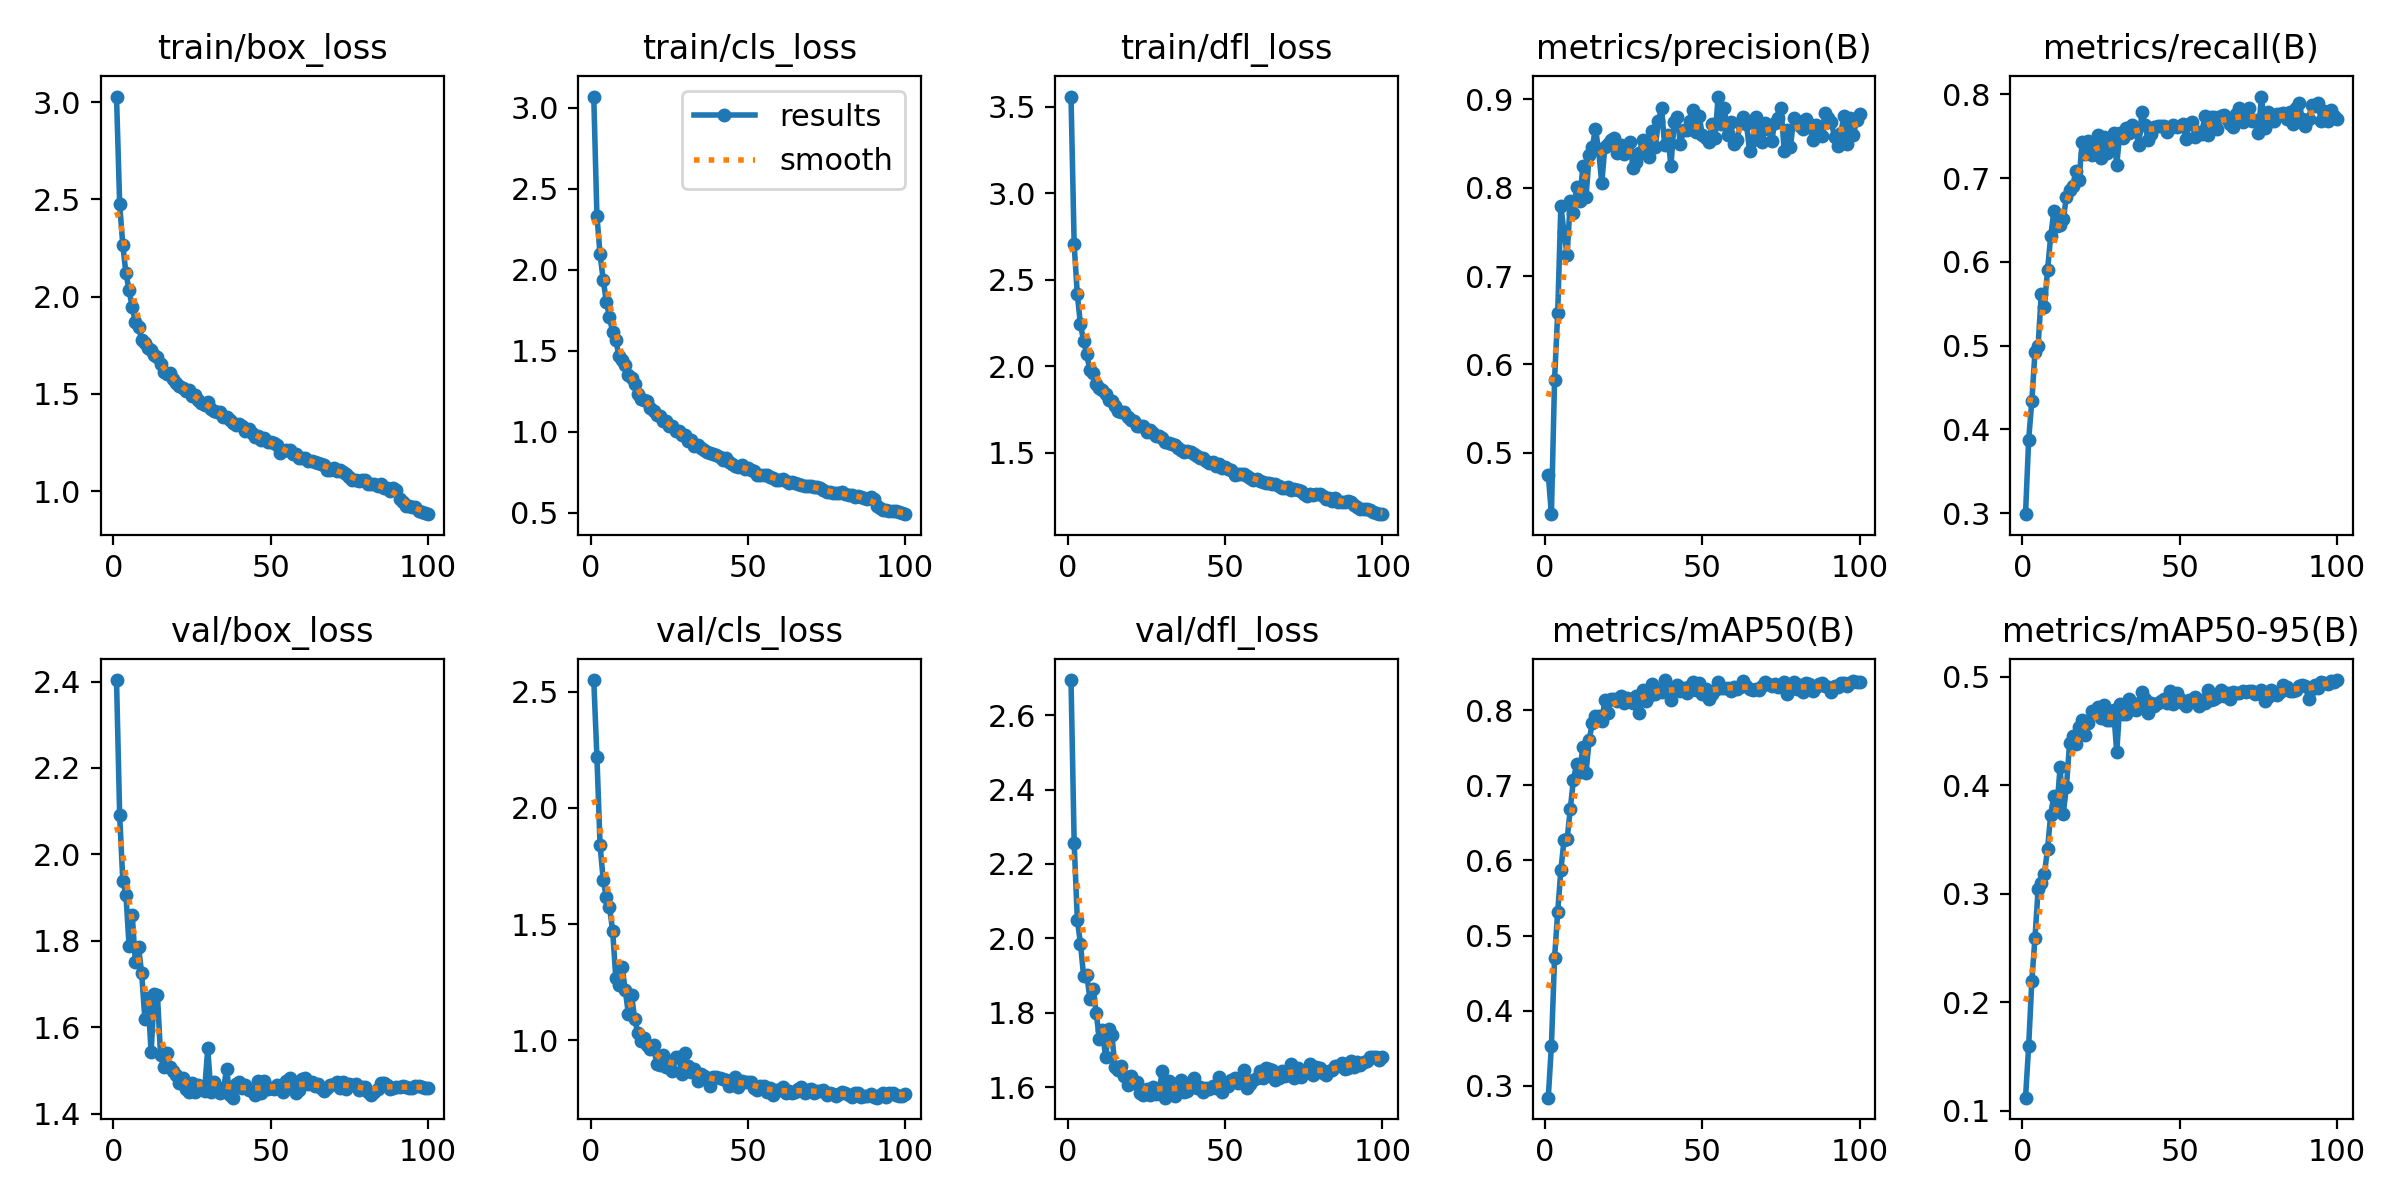

The data file committed next to this chart (first rows):
epoch, train/box_loss, train/cls_loss, train/dfl_loss, metrics/precision(B), metrics/recall(B), metrics/mAP50(B), metrics/mAP50-95(B), val/box_loss, val/cls_loss, val/dfl_loss, lr/pg0, lr/pg1, lr/pg2
1, 3.029, 3.068, 3.56, 0.4755, 0.2987, 0.2842, 0.1121, 2.404, 2.55, 2.694, 0.0006627, 0.0006627, 0.0006627
2, 2.477, 2.333, 2.705, 0.4306, 0.3877, 0.3535, 0.1597, 2.091, 2.22, 2.257, 0.001316, 0.001316, 0.001316
3, 2.264, 2.094, 2.416, 0.5828, 0.4334, 0.4701, 0.2195, 1.939, 1.839, 2.051, 0.001956, 0.001956, 0.001956
4, 2.119, 1.939, 2.243, 0.6583, 0.492, 0.5317, 0.2591, 1.906, 1.691, 1.986, 0.001941, 0.001941, 0.001941
5, 2.033, 1.801, 2.148, 0.7795, 0.4996, 0.587, 0.304, 1.787, 1.615, 1.899, 0.001921, 0.001921, 0.001921
6, 1.945, 1.705, 2.068, 0.7498, 0.5611, 0.6266, 0.3101, 1.859, 1.572, 1.903, 0.001901, 0.001901, 0.001901
7, 1.869, 1.617, 1.978, 0.7241, 0.5461, 0.6284, 0.3187, 1.751, 1.471, 1.838, 0.001881, 0.001881, 0.001881
8, 1.845, 1.568, 1.962, 0.7848, 0.5902, 0.6685, 0.3411, 1.786, 1.269, 1.865, 0.001861, 0.001861, 0.001861
9, 1.775, 1.466, 1.896, 0.7719, 0.6304, 0.7075, 0.3731, 1.725, 1.237, 1.8, 0.001842, 0.001842, 0.001842
10, 1.763, 1.445, 1.873, 0.8011, 0.6604, 0.7278, 0.3901, 1.62, 1.315, 1.73, 0.001822, 0.001822, 0.001822
11, 1.735, 1.411, 1.861, 0.7846, 0.6429, 0.7178, 0.3805, 1.668, 1.216, 1.753, 0.001802, 0.001802, 0.001802
12, 1.726, 1.351, 1.841, 0.8243, 0.6446, 0.7511, 0.4166, 1.542, 1.114, 1.68, 0.001782, 0.001782, 0.001782
13, 1.702, 1.331, 1.804, 0.7897, 0.6509, 0.717, 0.374, 1.676, 1.195, 1.756, 0.001762, 0.001762, 0.001762
14, 1.69, 1.295, 1.799, 0.8366, 0.6777, 0.7599, 0.3985, 1.675, 1.093, 1.739, 0.001743, 0.001743, 0.001743
15, 1.652, 1.234, 1.77, 0.8462, 0.6864, 0.7831, 0.439, 1.536, 1.03, 1.653, 0.001723, 0.001723, 0.001723
16, 1.612, 1.202, 1.744, 0.8665, 0.6903, 0.792, 0.4455, 1.508, 0.996, 1.647, 0.001703, 0.001703, 0.001703
17, 1.605, 1.193, 1.733, 0.8428, 0.7084, 0.7924, 0.4382, 1.539, 1.011, 1.657, 0.001683, 0.001683, 0.001683
18, 1.608, 1.189, 1.737, 0.8052, 0.6974, 0.7851, 0.4536, 1.508, 0.9813, 1.629, 0.001663, 0.001663, 0.001663
19, 1.576, 1.143, 1.707, 0.8464, 0.7431, 0.8136, 0.4604, 1.497, 0.9623, 1.606, 0.001644, 0.001644, 0.001644
20, 1.555, 1.127, 1.691, 0.8493, 0.7284, 0.7962, 0.4461, 1.49, 0.9776, 1.63, 0.001624, 0.001624, 0.001624
21, 1.542, 1.102, 1.683, 0.8536, 0.7445, 0.8146, 0.4576, 1.47, 0.8966, 1.61, 0.001604, 0.001604, 0.001604
22, 1.53, 1.095, 1.655, 0.8566, 0.7281, 0.815, 0.4683, 1.484, 0.8949, 1.614, 0.001584, 0.001584, 0.001584
23, 1.517, 1.065, 1.651, 0.8396, 0.7337, 0.8122, 0.4666, 1.457, 0.9351, 1.584, 0.001564, 0.001564, 0.001564
24, 1.523, 1.068, 1.652, 0.8485, 0.751, 0.8187, 0.4723, 1.45, 0.8861, 1.578, 0.001545, 0.001545, 0.001545
25, 1.488, 1.033, 1.619, 0.8384, 0.7237, 0.8093, 0.4622, 1.47, 0.8961, 1.596, 0.001525, 0.001525, 0.001525
26, 1.494, 1.034, 1.632, 0.8432, 0.7494, 0.8168, 0.4742, 1.449, 0.8676, 1.579, 0.001505, 0.001505, 0.001505
27, 1.471, 1.002, 1.612, 0.8518, 0.7297, 0.8125, 0.4598, 1.467, 0.9291, 1.599, 0.001485, 0.001485, 0.001485
28, 1.454, 1.005, 1.594, 0.8222, 0.7362, 0.8101, 0.46, 1.456, 0.9261, 1.581, 0.001465, 0.001465, 0.001465
29, 1.443, 0.9798, 1.595, 0.8286, 0.7541, 0.8194, 0.4694, 1.453, 0.8547, 1.587, 0.001446, 0.001446, 0.001446
30, 1.46, 0.9775, 1.587, 0.839, 0.7163, 0.7966, 0.4305, 1.551, 0.9434, 1.643, 0.001426, 0.001426, 0.001426
31, 1.422, 0.944, 1.56, 0.8543, 0.7541, 0.8273, 0.4748, 1.45, 0.8885, 1.572, 0.001406, 0.001406, 0.001406
32, 1.413, 0.9458, 1.558, 0.8513, 0.7478, 0.8126, 0.4658, 1.474, 0.8651, 1.617, 0.001386, 0.001386, 0.001386
33, 1.405, 0.9137, 1.551, 0.8344, 0.7597, 0.8192, 0.4661, 1.462, 0.8742, 1.591, 0.001366, 0.001366, 0.001366
34, 1.408, 0.9178, 1.543, 0.8646, 0.7545, 0.8355, 0.4798, 1.447, 0.8249, 1.577, 0.001347, 0.001347, 0.001347
35, 1.379, 0.8983, 1.525, 0.8456, 0.7637, 0.8221, 0.47, 1.457, 0.8546, 1.586, 0.001327, 0.001327, 0.001327
36, 1.384, 0.8878, 1.518, 0.8751, 0.7565, 0.8272, 0.4697, 1.503, 0.8453, 1.62, 0.001307, 0.001307, 0.001307
37, 1.364, 0.8731, 1.506, 0.8901, 0.7399, 0.8244, 0.4761, 1.443, 0.8391, 1.586, 0.001287, 0.001287, 0.001287
38, 1.351, 0.869, 1.509, 0.8481, 0.7789, 0.8401, 0.4864, 1.437, 0.8015, 1.591, 0.001267, 0.001267, 0.001267
39, 1.342, 0.8638, 1.502, 0.8591, 0.764, 0.8242, 0.4799, 1.468, 0.8401, 1.613, 0.001248, 0.001248, 0.001248
40, 1.347, 0.855, 1.494, 0.8242, 0.7455, 0.8134, 0.4663, 1.472, 0.8401, 1.623, 0.001228, 0.001228, 0.001228
41, 1.333, 0.8465, 1.482, 0.874, 0.7526, 0.828, 0.4759, 1.459, 0.8391, 1.598, 0.001208, 0.001208, 0.001208
42, 1.312, 0.824, 1.47, 0.8801, 0.7612, 0.8329, 0.473, 1.467, 0.8336, 1.602, 0.001188, 0.001188, 0.001188
43, 1.319, 0.8347, 1.472, 0.8492, 0.762, 0.8256, 0.4764, 1.455, 0.8275, 1.587, 0.001168, 0.001168, 0.001168
44, 1.299, 0.8146, 1.452, 0.8658, 0.7628, 0.83, 0.4779, 1.453, 0.8022, 1.599, 0.001149, 0.001149, 0.001149
45, 1.279, 0.8006, 1.443, 0.8658, 0.7628, 0.8228, 0.4792, 1.443, 0.8069, 1.595, 0.001129, 0.001129, 0.001129
46, 1.282, 0.7861, 1.446, 0.8759, 0.7557, 0.8316, 0.4763, 1.476, 0.8408, 1.603, 0.001109, 0.001109, 0.001109
47, 1.264, 0.7816, 1.424, 0.8884, 0.7604, 0.838, 0.4867, 1.447, 0.7977, 1.599, 0.001089, 0.001089, 0.001089
48, 1.272, 0.7917, 1.433, 0.8634, 0.7636, 0.827, 0.4753, 1.476, 0.8257, 1.626, 0.001069, 0.001069, 0.001069
49, 1.253, 0.7709, 1.408, 0.8808, 0.7612, 0.836, 0.4853, 1.458, 0.8205, 1.586, 0.00105, 0.00105, 0.00105
50, 1.253, 0.7752, 1.418, 0.8591, 0.762, 0.8209, 0.4794, 1.46, 0.8194, 1.609, 0.00103, 0.00103, 0.00103
51, 1.249, 0.764, 1.405, 0.856, 0.7644, 0.8283, 0.4757, 1.458, 0.8216, 1.603, 0.00101, 0.00101, 0.00101
52, 1.239, 0.7571, 1.397, 0.8518, 0.7472, 0.8148, 0.4733, 1.465, 0.7948, 1.62, 0.0009902, 0.0009902, 0.0009902
53, 1.199, 0.7312, 1.37, 0.8723, 0.7647, 0.8215, 0.4787, 1.465, 0.7835, 1.626, 0.0009704, 0.0009704, 0.0009704
54, 1.209, 0.7322, 1.378, 0.8557, 0.7668, 0.8273, 0.4786, 1.449, 0.8035, 1.612, 0.0009506, 0.0009506, 0.0009506
55, 1.212, 0.7303, 1.377, 0.9032, 0.7486, 0.8381, 0.4818, 1.475, 0.802, 1.619, 0.0009308, 0.0009308, 0.0009308
56, 1.209, 0.7342, 1.376, 0.872, 0.7549, 0.8301, 0.4735, 1.483, 0.779, 1.646, 0.000911, 0.000911, 0.000911
57, 1.189, 0.7229, 1.367, 0.8901, 0.7532, 0.83, 0.4786, 1.462, 0.7926, 1.599, 0.0008912, 0.0008912, 0.0008912
58, 1.191, 0.717, 1.354, 0.86, 0.7738, 0.8297, 0.4761, 1.447, 0.7661, 1.609, 0.0008714, 0.0008714, 0.0008714
59, 1.171, 0.7035, 1.344, 0.8743, 0.751, 0.8252, 0.4876, 1.455, 0.7843, 1.619, 0.0008516, 0.0008516, 0.0008516
60, 1.169, 0.7046, 1.347, 0.8493, 0.7727, 0.8302, 0.4784, 1.48, 0.7851, 1.624, 0.0008318, 0.0008318, 0.0008318
... 40 more rows
